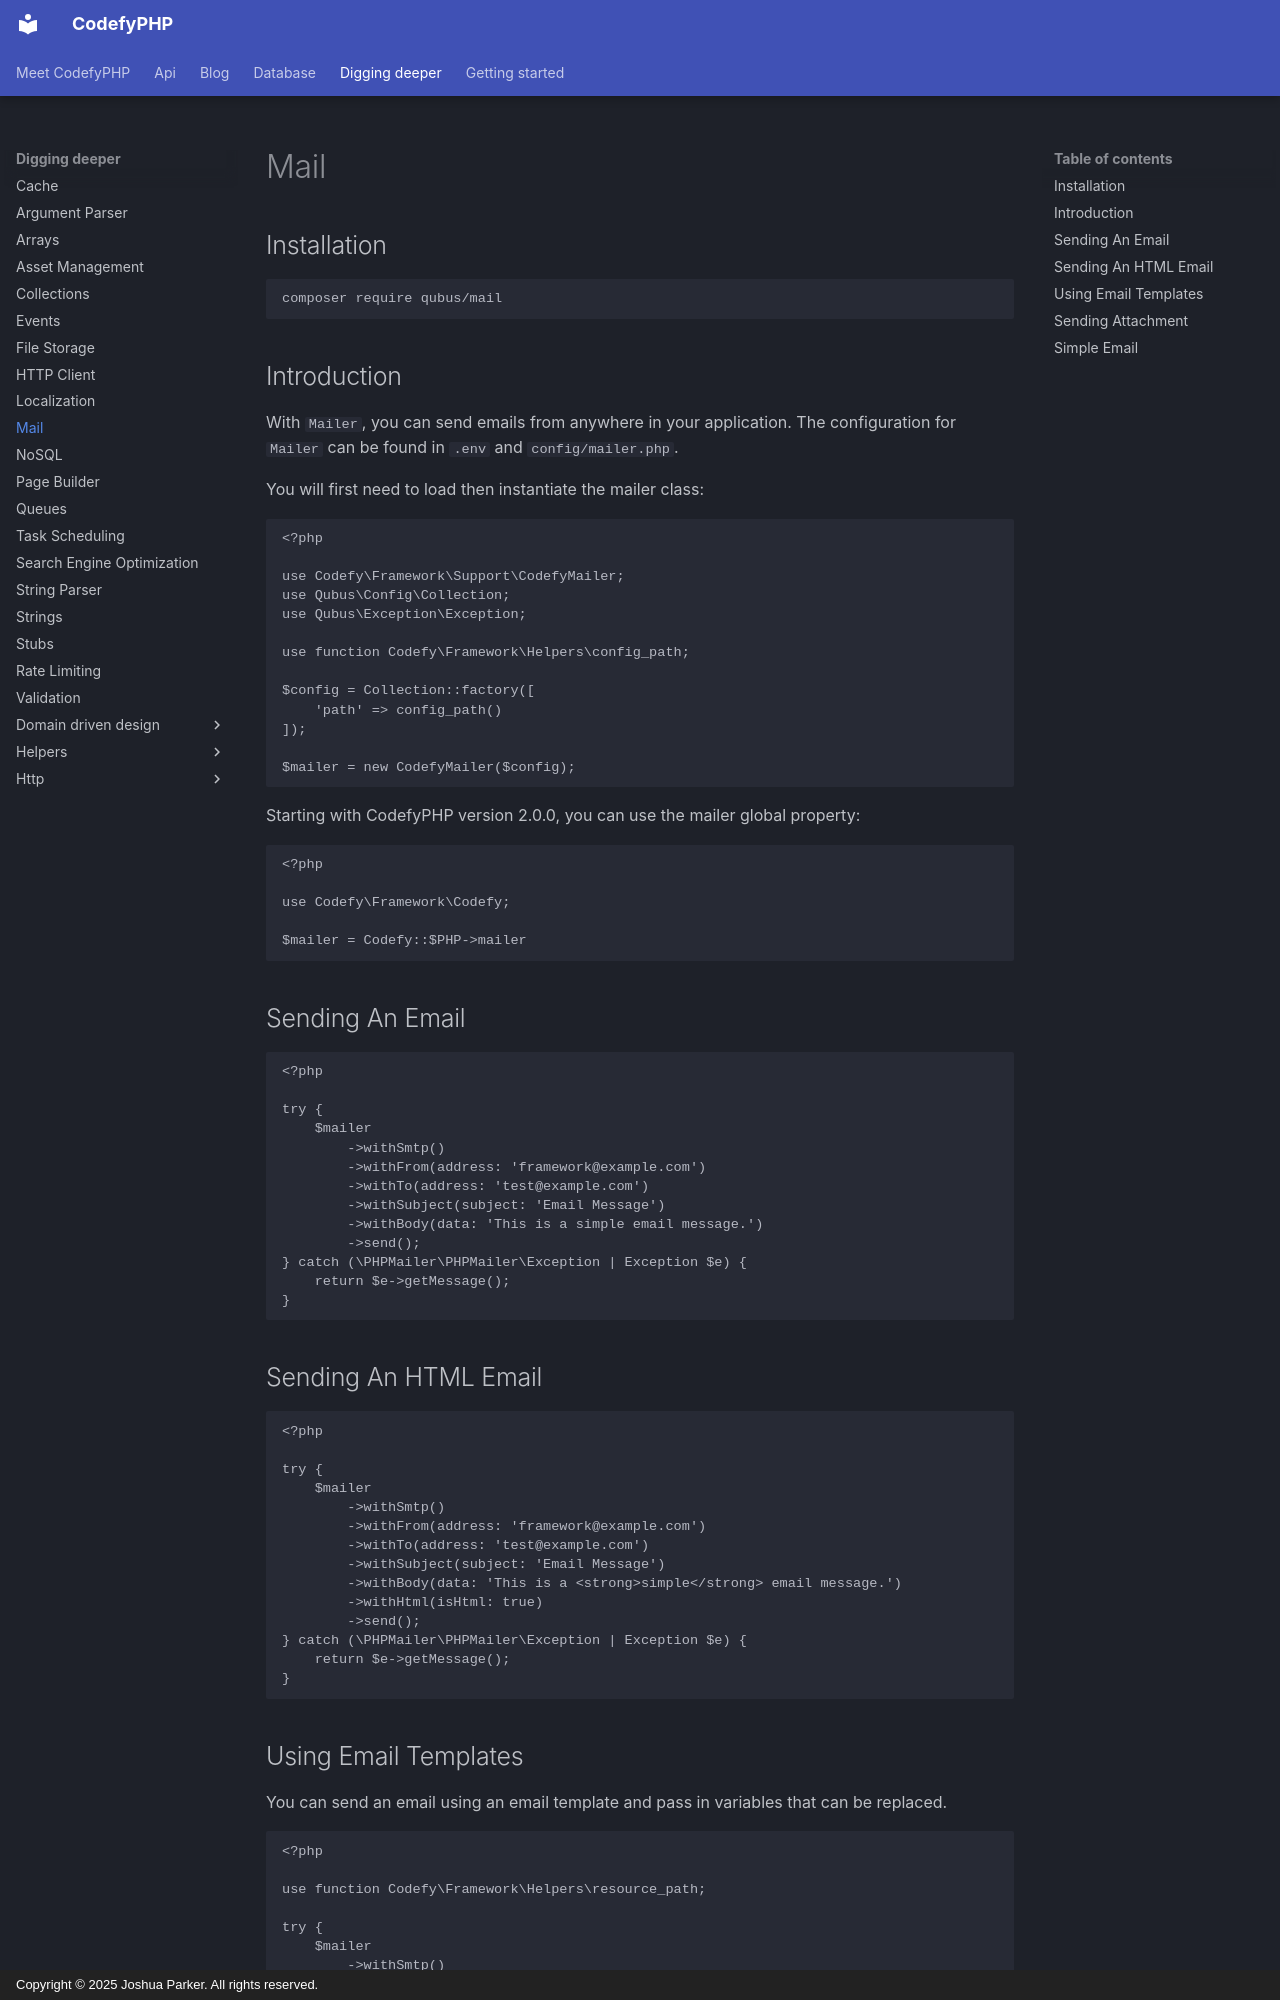

repository: codefyphp/docs · page: digging-deeper/mailer/index.html · generator: mkdocs · copyright: Copyright © 2025 Joshua Parker. All rights reserved.

---
title: Mail
sidebar_title: Mail
summary: Send plain-text and HTML email from CodefyPHP with SMTP, templates, attachments, recipient options, and a concise mailer API.
keywords: php-mailer,smtp-email,email-templates
order: 26
---

## Installation

```shell
composer require qubus/mail
```

## Introduction

With `Mailer`, you can send emails from anywhere in your application. The configuration for `Mailer` can be found in 
`.env` and `config/mailer.php`.

You will first need to load then instantiate the mailer class:

    <?php
    
    use Codefy\Framework\Support\CodefyMailer;
    use Qubus\Config\Collection;
    use Qubus\Exception\Exception;
    
    use function Codefy\Framework\Helpers\config_path;
    
    $config = Collection::factory([
        'path' => config_path()
    ]);
    
    $mailer = new CodefyMailer($config);

Starting with CodefyPHP version 2.0.0, you can use the mailer global property:

    <?php
    
    use Codefy\Framework\Codefy;
    
    $mailer = Codefy::$PHP->mailer

## Sending An Email

    <?php
    
    try {
        $mailer
            ->withSmtp()
            ->withFrom(address: 'framework@example.com')
            ->withTo(address: 'test@example.com')
            ->withSubject(subject: 'Email Message')
            ->withBody(data: 'This is a simple email message.')
            ->send();
    } catch (\PHPMailer\PHPMailer\Exception | Exception $e) {
        return $e->getMessage();
    }

## Sending An HTML Email

    <?php
    
    try {
        $mailer
            ->withSmtp()
            ->withFrom(address: 'framework@example.com')
            ->withTo(address: 'test@example.com')
            ->withSubject(subject: 'Email Message')
            ->withBody(data: 'This is a <strong>simple</strong> email message.')
            ->withHtml(isHtml: true)
            ->send();
    } catch (\PHPMailer\PHPMailer\Exception | Exception $e) {
        return $e->getMessage();
    }
